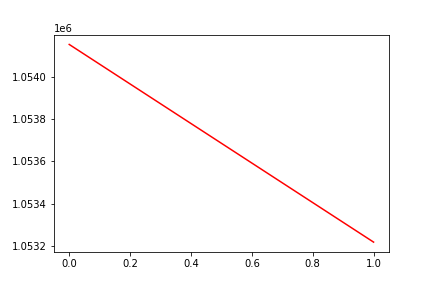

The table this chart was drawn from, first rows:
, date, assets
0, 0, 1054151
1, 20170315, 1053219
